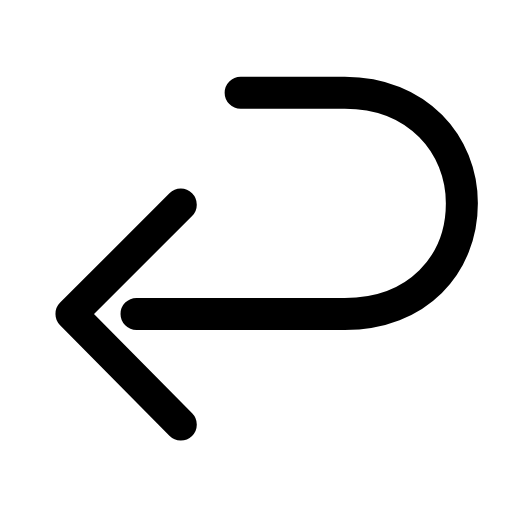
t = 0.00 s
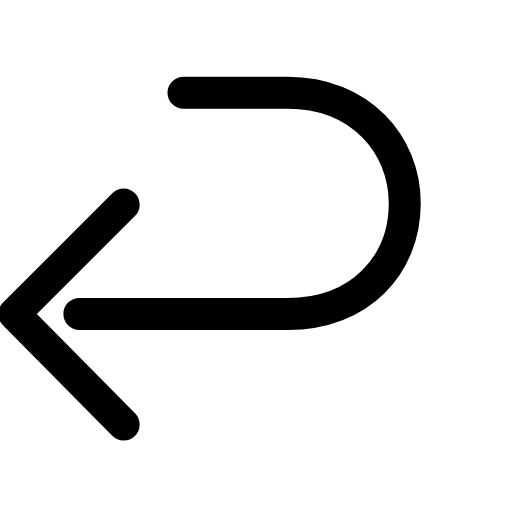
t = 0.23 s
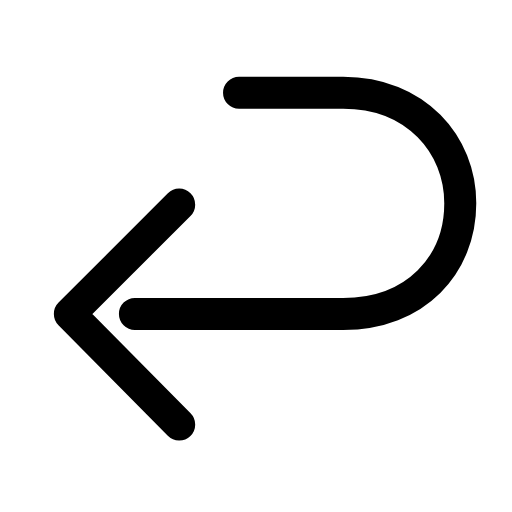
t = 0.46 s
t = 0.66 s: frame unchanged from t = 0.00 s, image omitted
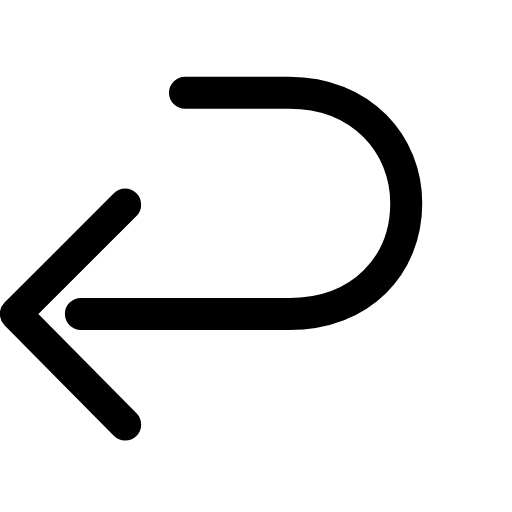
t = 0.91 s
t = 1.11 s: frame unchanged from t = 0.46 s, image omitted

The animated SVG that drew these frames (rendered in a browser with its animation timeline set to each time). Animation: 1 SMIL element (animateTransform=1); one cycle of 1.35 s, repeats indefinitely.

<svg xmlns="http://www.w3.org/2000/svg" width="24" height="24" viewBox="0 0 24 24" fill="none"><g transform="translate(-2.75 -3.584) scale(1.22)"><g><animateTransform attributeName="transform" type="translate" values="0 0;-2.2 0;0 0;0 0;-2.2 0;0 0;0 0" keyTimes="0;0.225;0.45;0.6;0.75;0.9;1" dur="1.35s" repeatCount="indefinite" calcMode="spline" keySplines="0.16 1 0.3 1;0.16 1 0.3 1;0.16 1 0.3 1;0.16 1 0.3 1;0.16 1 0.3 1;0.16 1 0.3 1"/><path stroke="currentColor" stroke-width="1.23" stroke-linecap="round" stroke-linejoin="round" fill="none" d="M11.5 6.5L15.5 6.5C18.3 6.5 20 8.5 20 10.75C20 13.1 18.3 15 15.5 15L7.5 15"></path><path stroke="currentColor" stroke-width="1.23" stroke-linecap="round" stroke-linejoin="round" fill="none" d="M9.2 10.8C7.5 12.5 6 14 5 15L9.2 19.25"></path></g></g></svg>
